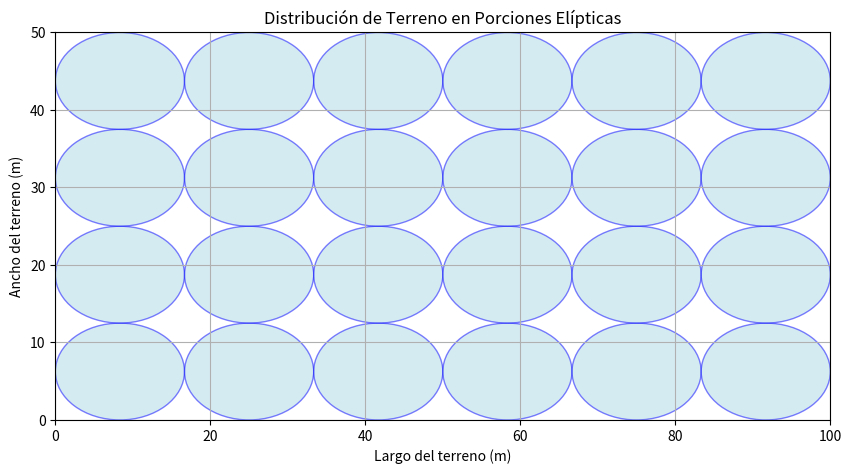

The script that saved this image:
import numpy as np
from matplotlib.patches import Ellipse

import matplotlib.pyplot as plt

def distribuir_terreno_eliptico(largo, ancho, num_filas, num_columnas):
    """
    Diseña una distribución de terreno sembrado en porciones elípticas para optimizar el área sembrada y el riego.

    Args:
        largo (float): Largo del terreno en metros.
        ancho (float): Ancho del terreno en metros.
        num_filas (int): Número de filas de elipses.
        num_columnas (int): Número de columnas de elipses.

    Returns:
        None: Genera un gráfico con la distribución de las porciones elípticas.
    """
    # Dimensiones de cada elipse
    a = largo / (2 * num_columnas)  # Semieje mayor
    b = ancho / (2 * num_filas)     # Semieje menor

    # Coordenadas del centro de cada elipse
    x_centros = np.linspace(a, largo - a, num_columnas)
    y_centros = np.linspace(b, ancho - b, num_filas)

    # Crear el gráfico
    fig, ax = plt.subplots(figsize=(10, 6))
    ax.set_xlim(0, largo)
    ax.set_ylim(0, ancho)
    ax.set_aspect('equal')
    ax.set_title('Distribución de Terreno en Porciones Elípticas')
    ax.set_xlabel('Largo del terreno (m)')
    ax.set_ylabel('Ancho del terreno (m)')

    # Dibujar las elipses
    for x in x_centros:
        for y in y_centros:
            elipse = Ellipse((x, y), width=2*a, height=2*b, edgecolor='blue', facecolor='lightblue', alpha=0.5)
            ax.add_patch(elipse)

    plt.grid(True)
    plt.show()

# Ejemplo de uso
if __name__ == "__main__":
    # Dimensiones típicas del terreno en el Bajo Cauca Antioqueño
    largo_terreno = 100  # metros
    ancho_terreno = 50   # metros
    filas = 4
    columnas = 6

    distribuir_terreno_eliptico(largo_terreno, ancho_terreno, filas, columnas)